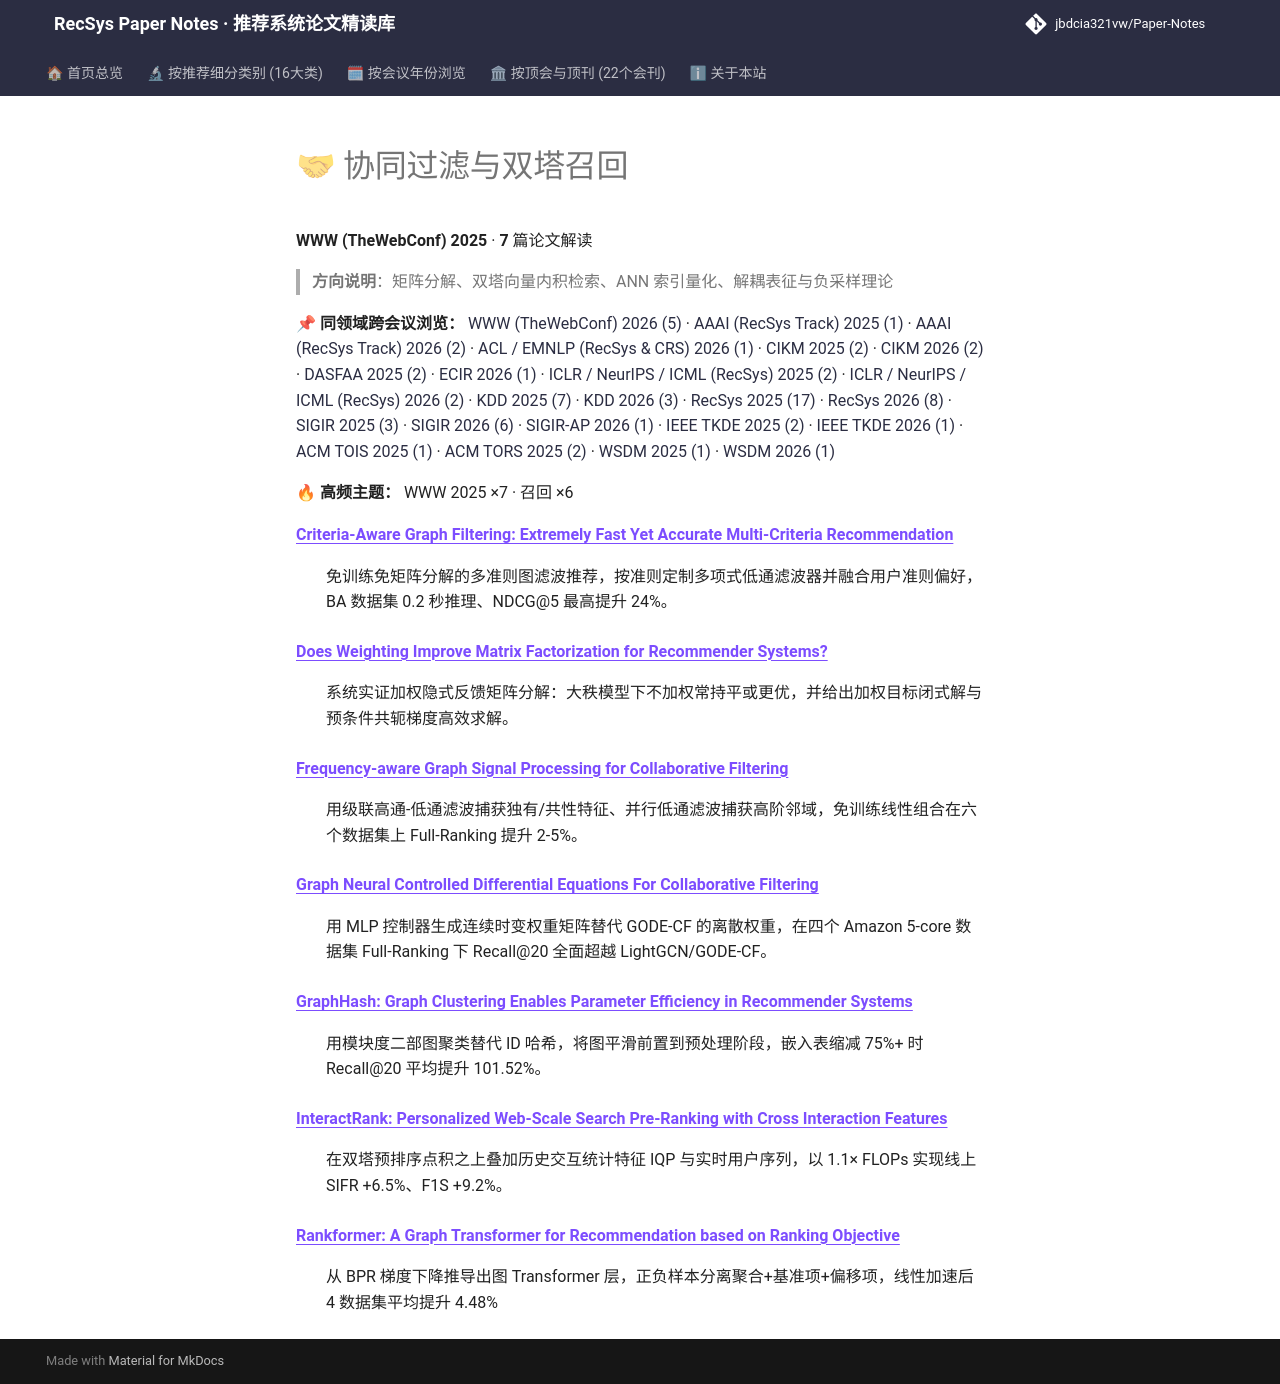

repository: jbdcia321vw/Paper-Notes · page: venues/WWW/2025/collaborative_filtering/index.html · generator: mkdocs

# 🤝 协同过滤与双塔召回

**WWW (TheWebConf) 2025** · **7** 篇论文解读

> **方向说明**：矩阵分解、双塔向量内积检索、ANN 索引量化、解耦表征与负采样理论

📌 **同领域跨会议浏览：** [WWW (TheWebConf) 2026 (5)](../../2026/collaborative_filtering/) · [AAAI (RecSys Track) 2025 (1)](../../../AAAI/2025/collaborative_filtering/) · [AAAI (RecSys Track) 2026 (2)](../../../AAAI/2026/collaborative_filtering/) · [ACL / EMNLP (RecSys & CRS) 2026 (1)](../../../ACL_EMNLP/2026/collaborative_filtering/) · [CIKM 2025 (2)](../../../CIKM/2025/collaborative_filtering/) · [CIKM 2026 (2)](../../../CIKM/2026/collaborative_filtering/) · [DASFAA 2025 (2)](../../../DASFAA/2025/collaborative_filtering/) · [ECIR 2026 (1)](../../../ECIR/2026/collaborative_filtering/) · [ICLR / NeurIPS / ICML (RecSys) 2025 (2)](../../../ICLR_NeurIPS_ICML/2025/collaborative_filtering/) · [ICLR / NeurIPS / ICML (RecSys) 2026 (2)](../../../ICLR_NeurIPS_ICML/2026/collaborative_filtering/) · [KDD 2025 (7)](../../../KDD/2025/collaborative_filtering/) · [KDD 2026 (3)](../../../KDD/2026/collaborative_filtering/) · [RecSys 2025 (17)](../../../RecSys/2025/collaborative_filtering/) · [RecSys 2026 (8)](../../../RecSys/2026/collaborative_filtering/) · [SIGIR 2025 (3)](../../../SIGIR/2025/collaborative_filtering/) · [SIGIR 2026 (6)](../../../SIGIR/2026/collaborative_filtering/) · [SIGIR-AP 2026 (1)](../../../SIGIR-AP/2026/collaborative_filtering/) · [IEEE TKDE 2025 (2)](../../../TKDE/2025/collaborative_filtering/) · [IEEE TKDE 2026 (1)](../../../TKDE/2026/collaborative_filtering/) · [ACM TOIS 2025 (1)](../../../TOIS/2025/collaborative_filtering/) · [ACM TORS 2025 (2)](../../../TORS/2025/collaborative_filtering/) · [WSDM 2025 (1)](../../../WSDM/2025/collaborative_filtering/) · [WSDM 2026 (1)](../../../WSDM/2026/collaborative_filtering/)

🔥 **高频主题：** WWW 2025 ×7 · 召回 ×6

<dl>
<dt><strong><a href="criteria_aware_graph_filtering_extremely_fast_yet_accurate_multi_criteria_r/">Criteria-Aware Graph Filtering: Extremely Fast Yet Accurate Multi-Criteria Recommendation</a></strong></dt>
<dd>
<p>免训练免矩阵分解的多准则图滤波推荐，按准则定制多项式低通滤波器并融合用户准则偏好，BA 数据集 0.2 秒推理、NDCG@5 最高提升 24%。</p>
</dd>
<dt><strong><a href="does_weighting_improve_matrix_factorization_for_recommender_systems/">Does Weighting Improve Matrix Factorization for Recommender Systems?</a></strong></dt>
<dd>
<p>系统实证加权隐式反馈矩阵分解：大秩模型下不加权常持平或更优，并给出加权目标闭式解与预条件共轭梯度高效求解。</p>
</dd>
<dt><strong><a href="frequency_aware_graph_signal_processing_for_collaborative_filtering/">Frequency-aware Graph Signal Processing for Collaborative Filtering</a></strong></dt>
<dd>
<p>用级联高通-低通滤波捕获独有/共性特征、并行低通滤波捕获高阶邻域，免训练线性组合在六个数据集上 Full-Ranking 提升 2-5%。</p>
</dd>
<dt><strong><a href="graph_neural_controlled_differential_equations_for_collaborative_filtering/">Graph Neural Controlled Differential Equations For Collaborative Filtering</a></strong></dt>
<dd>
<p>用 MLP 控制器生成连续时变权重矩阵替代 GODE-CF 的离散权重，在四个 Amazon 5-core 数据集 Full-Ranking 下 Recall@20 全面超越 LightGCN/GODE-CF。</p>
</dd>
<dt><strong><a href="graphhash_graph_clustering_enables_parameter_efficiency_in_recommender_syst/">GraphHash: Graph Clustering Enables Parameter Efficiency in Recommender Systems</a></strong></dt>
<dd>
<p>用模块度二部图聚类替代 ID 哈希，将图平滑前置到预处理阶段，嵌入表缩减 75%+ 时 Recall@20 平均提升 101.52%。</p>
</dd>
<dt><strong><a href="interactrank_personalized_web_scale_search_pre_ranking_with_cross_interacti/">InteractRank: Personalized Web-Scale Search Pre-Ranking with Cross Interaction Features</a></strong></dt>
<dd>
<p>在双塔预排序点积之上叠加历史交互统计特征 IQP 与实时用户序列，以 1.1× FLOPs 实现线上 SIFR +6.5%、F1S +9.2%。</p>
</dd>
<dt><strong><a href="rankformer_a_graph_transformer_for_recommendation_based_on_ranking_objectiv/">Rankformer: A Graph Transformer for Recommendation based on Ranking Objective</a></strong></dt>
<dd>
<p>从 BPR 梯度下降推导出图 Transformer 层，正负样本分离聚合+基准项+偏移项，线性加速后 4 数据集平均提升 4.48%</p>
</dd>
</dl>
